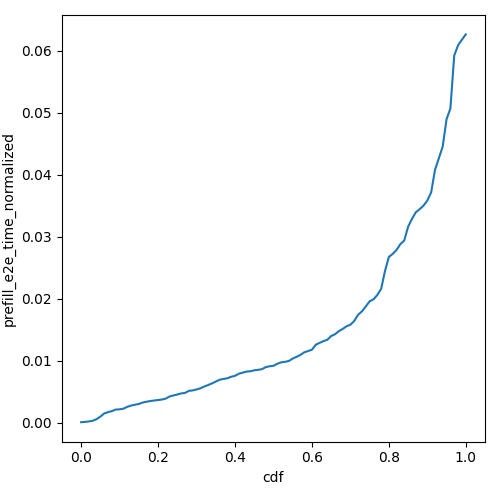

Values plotted in this chart, from the file beside it:
cdf, prefill_e2e_time_normalized
0.0, 5.0135331436980095e-05
0.01, 9.932176934076032e-05
0.02, 0.0001672
0.03, 0.0002837
0.04, 0.0005411
0.05, 0.0009495
0.06, 0.001463
0.07, 0.001678
0.08, 0.001839
0.09, 0.002089
0.1, 0.002124
0.11, 0.002235
0.12, 0.00253
0.13, 0.002737
0.14, 0.002868
0.15, 0.002993
0.16, 0.003223
0.17, 0.003351
0.18, 0.003466
0.19, 0.003552
0.2, 0.00363
0.21, 0.003706
0.22, 0.003863
0.23, 0.004204
0.24, 0.004367
0.25, 0.00452
0.26, 0.004694
0.27, 0.004775
0.28, 0.005106
0.29, 0.00518
0.3, 0.005335
0.31, 0.005521
0.32, 0.00581
0.33, 0.006042
0.34, 0.006303
0.35, 0.006604
0.36, 0.006903
0.37, 0.007026
0.38, 0.007141
0.39, 0.007382
0.4, 0.007532
0.41, 0.007881
0.42, 0.00805
0.43, 0.00822
0.44, 0.008269
0.45, 0.008423
0.46, 0.008504
0.47, 0.008609
0.48, 0.008941
0.49, 0.009078
0.5, 0.009147
0.51, 0.00948
0.52, 0.009711
0.53, 0.009795
0.54, 0.009933
0.55, 0.01032
0.56, 0.0106
0.57, 0.01091
0.58, 0.01133
0.59, 0.01154
... 41 more rows
